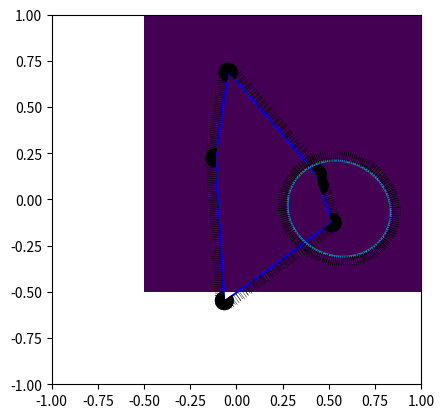

Python code for this plot:
import numpy as np
import matplotlib.pyplot as plt
import warnings
import io
import time
from matplotlib.patches import Ellipse

"""
For a given gridSize (default 200),
we define the grid of points by
[-1  + 2/(gridSize-1)[n1 
 -1]    n2]                 

so that the index [n1,n2] is the point on the grid
"""    

def point2grid(p,gridSize=200):
    return np.round((p+np.array([1,1]))*(gridSize-1)/2).astype(int)

def grid2point(p,gridSize=200):
    return np.array([-1,-1]+2/(gridSize-1)*p)

def rad2ang(angle, angleAcc):
    return np.round(angle/2/np.pi*angleAcc).astype(int)%angleAcc

def ang2rad(angle, angleAcc):
    return angle*2*np.pi/angleAcc
        
def rot(theta):
    return np.array([[np.cos(theta), -np.sin(theta)], 
                         [np.sin(theta),  np.cos(theta)]])

def genEll():
    angle = np.random.uniform(-1,1)*np.pi/4
    
    maxlen = np.sqrt(1+(np.tan(angle))**2)
    a = np.random.uniform(0,maxlen)
    with warnings.catch_warnings():
        #I'm okay with dividing by zero here (which can only happen in maxb1)
        #because that just means I take it to be infinity
        warnings.simplefilter("ignore")
        maxb1 = np.sqrt((1-(a*np.cos(angle))**2)/(np.sin(angle)**2))
        maxb2 = np.sqrt((1-(a*np.sin(angle))**2)/(np.cos(angle)**2))
    
    maxb = np.min([maxb1,maxb2])

    b = np.random.uniform(0,maxb)
    
    #these are the maximal distances to border
    maxX = 1-np.sqrt((a*np.cos(angle))**2+(b*np.sin(angle))**2)
    maxY = 1-np.sqrt((a*np.sin(angle))**2+(b*np.cos(angle))**2)
            
    centerX = np.random.uniform(-maxX,maxX)
    centerY = np.random.uniform(-maxY,maxY)
    
    center = np.array([centerX,centerY])
    return Ellipse(center, 2*a,2*b, angle=np.rad2deg(angle))


def gridEll(ell, gridSize=200):
    fig = plt.figure(figsize=(1,1), dpi=gridSize, frameon=False)
    ax = fig.add_axes([0,0,1,1])
    ax.add_artist(ell)
    plt.xlim(-1,1)
    plt.ylim(-1,1)
    plt.axis('off')
    io_buf = io.BytesIO()
    fig.savefig(io_buf,format='raw', dpi=gridSize)
    io_buf.seek(0)
    grid = np.reshape(np.frombuffer(io_buf.getvalue(), dtype=np.uint8),
                          newshape=(int(fig.bbox.bounds[3]), int(fig.bbox.bounds[2]), -1))[:,:,0] < 255
    io_buf.close()
    plt.close(fig)
    return np.transpose([np.flip(grid[:,val]) for val in range(gridSize)])

def gridFromPolygon(poly, gridSize=200):
    fig = plt.figure(figsize=(1,1), dpi=gridSize, frameon=False)
    ax = fig.add_axes([0,0,1,1])
    plt.xlim(-1,1)
    plt.ylim(-1,1)
    plt.axis('off')
    ax.fill(poly[:,0],poly[:,1], "black")
    io_buf = io.BytesIO()
    fig.savefig(io_buf,format='raw', dpi=gridSize)
    io_buf.seek(0)
    grid = np.reshape(np.frombuffer(io_buf.getvalue(), dtype=np.uint8),
                          newshape=(int(fig.bbox.bounds[3]), int(fig.bbox.bounds[2]), -1))[:,:,0] < 255
    io_buf.close()
    plt.close(fig)
    return np.transpose([np.flip(grid[:,val]) for val in range(gridSize)])

def plotEll(ell, stepSize=200, output=True):
    fig, ax = plt.subplots(subplot_kw={'aspect': 'equal'})
    plt.xlim(-1,1)
    plt.ylim(-1,1)
    ax.add_artist(ell)
    plt.show()
    
def generatePolygon(pointNum, smallestSize=10e-5, niceness=0.1, minRad=0.1, offCenter=True):
    phis = []
    phis.append(np.random.uniform(0, np.pi-niceness))
    for val in range(pointNum):
        new = phis[val]+np.random.uniform(niceness/2, np.pi-niceness)
        if new>2*np.pi:
            new -= 2*np.pi
        phis.append(new)
    phis = np.sort(phis)
    if offCenter:
        points = []
        rads = np.random.uniform(smallestSize, 1-smallestSize, pointNum)
        points2 = np.array([(rads[val]*np.cos(phis[val]),rads[val]*np.sin(phis[val])) for val in range(pointNum)])
        minX = np.min(points2[:,0])
        maxX = np.max(points2[:,0])
        minY = np.min(points2[:,1])
        maxY = np.max(points2[:,1])
        
        x0 = np.random.uniform(-np.min([1,1+minX]), np.min([1,1-maxX]))
        y0 = np.random.uniform(-np.min([1,1+minY]), np.min([1,1-maxY]))
        points2 += np.array([x0,y0])

        points = [[x0,y0]]
        points.extend([points2[j] for j in range(pointNum)])
        points.append([x0,y0])
        #points.append((x0,y0))
    else:
        rads = np.random.uniform(smallestSize+minRad, 1-smallestSize, pointNum)
        points = [(rads[val]*np.cos(phis[val]),rads[val]*np.sin(phis[val])) for val in range(pointNum)]
        points.insert(0,(0,0))
        points.append((x0,y0))
    return np.array(points)

#maybe wont work, i dunno
def checkIfPointInEllipse(p, ell):
    center, angle, a, b = ell
    pRotatedBack = rot(-angle)@(p-center)
    if -a <= pRotatedBack[0] <= a:
        if -b*np.sqrt(1-((pRotatedBack[0]/a))**2) <= pRotatedBack[1] <= b*np.sqrt(1-((pRotatedBack[0]/a))**2):
            return True
    return False

def drawGrid(grid):
    plt.imshow(grid, origin='lower') 
    plt.show()

def drawPolygon(points, output=True):
    for val in range(len(points)-1):
        plt.plot([points[val][0],points[val+1][0]],[points[val][1],points[val+1][1]], color='blue')
    if output:
        plt.xlim(-1,1)
        plt.ylim(-1,1)
        plt.show()

def ellipseToWFsetList(ell,gridSize=200, angleAccuracy=360, altMethod=False):
    a = ell.get_width()/2
    b = ell.get_height()/2
    x0,y0 = ell.get_center()
    angle = np.deg2rad(ell.get_angle())

    if altMethod:
        t = np.linspace(-np.pi/2, 3/2*np.pi, angleAccuracy)
        Ellrot = np.array([a*np.cos(t)*np.cos(angle)-b*np.sin(t)*np.sin(angle)+x0, a*np.cos(t)*np.sin(angle)+b*np.sin(t)*np.cos(angle)+y0])  

        anglesOther2 = [rad2ang(angle+np.arctan2(np.tan(j)*a,b),angleAccuracy) for j in np.linspace(-np.pi/2,np.pi/2, angleAccuracy//2)]
        anglesOther2.extend([rad2ang(np.pi+angle+np.arctan(np.tan(j)*a/b),angleAccuracy) for j in np.linspace(np.pi/2, 3/2*np.pi, angleAccuracy//2)])
        anglesOther2[angleAccuracy//2] += angleAccuracy//2
        return [[point2grid(np.array([Ellrot[0,j],Ellrot[1,j]]),gridSize=gridSize),[anglesOther2[j]]] for j in range(angleAccuracy)]

    else:
        t = np.linspace(0, 2*np.pi, angleAccuracy)
        Ellrot = np.array([a*np.cos(t)*np.cos(angle)-b*np.sin(t)*np.sin(angle)+x0, a*np.cos(t)*np.sin(angle)+b*np.sin(t)*np.cos(angle)+y0])  

        angle5 = [rad2ang(3/2*np.pi+np.arctan2(Ellrot[1,j+1]-Ellrot[1,j],Ellrot[0,j+1]-Ellrot[0,j]),angleAccuracy) for j in range(angleAccuracy-1)]
        angle5.extend([rad2ang(3/2*np.pi+np.arctan2(Ellrot[1,-1]-Ellrot[1,-2],Ellrot[0,-1]-Ellrot[0,-2]),angleAccuracy)])
        return [[point2grid(np.array([Ellrot[0,j],Ellrot[1,j]]),gridSize=gridSize),[angle5[j]]] for j in range(angleAccuracy)]

    
    # #both of these calculate the rotated ellipse and are almost equally fast...
    # #Ell = np.array([a*np.cos(t), b*np.sin(t)])  
    # # r = rot(angle)
    # # Ellrot = np.zeros((2,Ell.shape[1]))
    # # for i in range(Ell.shape[1]):
    # #     Ellrot[:,i] = r@Ell[:,i]
    # # plt.xlim(-1,1)
    # # plt.ylim(-20,20)
    # # plt.plot(x0+Ell_rot[0,:] , y0+Ell_rot[1,:],'darkorange' ) 
    # #rotated ellipse
    # #plt.plot(Ellrot[0,:],Ellrot[1,:])
    # # WFSetList = [[point2grid(np.array([x0+Ell_rot[0,j],y0+Ell_rot[1,j]])),[np.round((angle+np.arctan2(1,2*b*(a**(-2))*Ell[0,j]/(np.sqrt(1-(Ell[0,j]/a)**2))))*angleAccuracy/(2*np.pi)).astype(int)%angleAccuracy]] for j in range(angleAccuracy)]
    # # x = np.linspace(-a, a, gridSize*2,endpoint=True)
    # # yPlus = [b*np.sqrt(1-a**(-2)*(val**2))+y0 for val in x]
    # # yMinus = [-b*np.sqrt(1-a**(-2)*(val**2))+y0 for val in x]
    # #we allow the below things to divide by zero because
    # #arctan2 can handle when one of the parameters is infinity
    # #but I dont want to have to see the warnings so I supress them


def polygonToWFsetList(poly, gridSize=200, angleAccuracy=360):
    WFSetList = []
    #as the last element of the polygon is the first element, we look at the second last element
    #and take the edge from there to the first vertex
    towardPointLineMid = 0.5*poly[0]-0.5*poly[-2]
    for val in range(len(poly)-1):
        awayPointLineMid = 0.5*poly[val+1]-0.5*poly[val]
        #arctan2 gives angle between -pi and pi 
        towardAngle = np.arctan2(towardPointLineMid[1],towardPointLineMid[0])
        awayAngle = np.arctan2(awayPointLineMid[1],awayPointLineMid[0])
        outwardNormalAwayAngle = awayAngle-np.pi/2
        
        outwardWFEndAngle = rad2ang(outwardNormalAwayAngle, angleAccuracy)
        
        #this adds the wavefront outward angle to each intermediate point between
        #the two vertices
        #distBetweenPoints = np.linalg.norm(poly[val]-poly[val+1])
        interPoints = np.round((gridSize-1)/2*np.linalg.norm(poly[val]-poly[val+1])).astype(int)
        #interPoints = interPoints.astype(int)
        
        #the following list will be filled with every angle between the two outward pointing
        #angles from above which is the set of outward wavefront directions for a corner point
        #of a polygon     
        WFSetList.extend([[point2grid(poly[val]+k/interPoints*(poly[val+1]-poly[val]), gridSize=gridSize),[outwardWFEndAngle]] for k in range(interPoints+1)])
        
        pointAsGrid = point2grid(poly[val],gridSize=gridSize)
        
        towardAngleBackward = (angleAccuracy//2+rad2ang(towardAngle,angleAccuracy))%angleAccuracy
        awayAngleDegrees = rad2ang(awayAngle,angleAccuracy)
        if towardAngleBackward <= awayAngleDegrees:
            WFSetList.append([pointAsGrid,list(range(towardAngleBackward,awayAngleDegrees+1))])
        else:
            vals1 = list(range(towardAngleBackward,angleAccuracy))
            vals1.extend(list(range(awayAngleDegrees+1)))
            WFSetList.append([pointAsGrid,vals1])

        #when going to next point the one away line will turn into the toward line for the next point
        towardPointLineMid = awayPointLineMid
    return WFSetList

def drawEllipseBoundary(ell, output=True):
    a = ell.get_width()/2
    b = ell.get_height()/2
    x0,y0 = ell.get_center()
    angle = np.deg2rad(ell.get_angle())
    t = np.linspace(0, 2*np.pi, 360)
    Ellrot = np.array([a*np.cos(t)*np.cos(angle)-b*np.sin(t)*np.sin(angle)+x0, a*np.cos(t)*np.sin(angle)+b*np.sin(t)*np.cos(angle)+y0])  
    plt.plot(Ellrot[0,:],Ellrot[1,:])
    if output:
        plt.xlim(-1,1)
        plt.ylim(-1,1)
        plt.show()

def drawWFSetList(WFSetList,gridSize=200, saveFile=True, method=1):
    for val in range(len(WFSetList)):
        pointGrid = WFSetList[val][0]
        point = grid2point(pointGrid,gridSize)
        angles = WFSetList[val][1]
        for angle in angles:
            #to plot the WFset we just make small lines in the correct direction
            #at the point
            angleRad = np.deg2rad(angle)
            vec = [0.05*np.cos(angleRad), 0.05*np.sin(angleRad)]
            plt.plot([point[0],point[0]+vec[0]],[point[1],point[1]+vec[1]],color='black',linewidth=0.3)
    plt.xlim(-1,1)
    plt.ylim(-1,1)
    if saveFile:
        plt.savefig('file.png',dpi=300)
    plt.show()

def convertWFListToWFGridLeoConvetion(List, gridSize=200, angleAccuracy=360):
    LeoAngleAcc = angleAccuracy//2
    WFSetGrid = np.zeros([gridSize,gridSize, int(LeoAngleAcc)])
    for val in List:
        point = val[0]
        angleListHalf = [ang%LeoAngleAcc for ang in val[1]]
        WFSetGrid[point[0],point[1], angleListHalf] = 1
    return WFSetGrid

def checkIfPointInTriangle(p,xs):
    a = 1/2 * (-xs[1,1] * xs[2,0] + xs[0,1] * (-xs[1,0] + xs[2,0]) + xs[0,0] * (xs[1,1] - xs[2,1]) + xs[1,0] * xs[2,1])
    s = (xs[0,1]*xs[2,0] - xs[0,0]*xs[2,1] + (xs[2,1] - xs[0,1])*p[0] + (xs[0,0] - xs[2,0])*p[1])
    t = (xs[0,0]*xs[1,1] - xs[0,1]*xs[1,0] + (xs[0,1] - xs[1,1])*p[0] + (xs[1,0] - xs[0,0])*p[1])

    return s > 0 and t > 0 and (s + t) < 2 * a

def checkIfPointIsInPolygonNew2(p, poly):
    #as the first and last element in the list poly is the same starting point, we leave it away
    for index in range(1,len(poly)-2):
        xs = np.array([poly[0],poly[index],poly[index+1],poly[0]])
        if np.min(xs[:,0]) <= p[0] <= np.max(xs[:,0]) and np.min(xs[:,1]) <= p[1] <= np.max(xs[:,1]):
        #the only polgons we can construct are star-convex so we just have to check for
        #all the triangles that make up the polygon
            if checkIfPointInTriangle(p, xs):
                return True
    return False


def fullPolygonRoutineTimer(polySize=5, gridSize=200,angleAccuracy=360):
    print(f"Polygon is of size {polySize:d} and grid size is {gridSize:d}")
    
    tic = time.perf_counter()
    poly = generatePolygon(polySize)
    toc = time.perf_counter()
    print(f"Polygon generation took {toc - tic:0.4f} seconds")

    tic = time.perf_counter()
    WFSetList = polygonToWFsetList(poly,gridSize=gridSize,angleAccuracy=angleAccuracy)
    toc = time.perf_counter()
    print(f"Wavefrontset calculation took {toc - tic:0.4f} seconds")
    
    tic = time.perf_counter()
    drawPolygon(poly, output=True)
    drawWFSetList(WFSetList, gridSize=gridSize, saveFile=False)
    toc = time.perf_counter()
    print(f"Plotting polygon with wavefrontset picture took {toc - tic:0.4f} seconds")

    tic = time.perf_counter()
    grid = gridFromPolygon(poly, gridSize=gridSize)
    toc = time.perf_counter()
    print(f"Get inside of polygon way as grid took {toc - tic:0.4f} seconds")

    tic = time.perf_counter()
    drawGrid(grid)
    toc = time.perf_counter()
    print(f"Drawing the grid of polygon took {toc - tic:0.4f} seconds\n")

def fullEllipseRoutineTimer(gridSize = 200, angleAccuracy=360):   
    print(f"Grid size is {gridSize:d}")

    tic = time.perf_counter()
    ell = genEll()
    toc = time.perf_counter()
    print(f"Ellipse generation took {toc - tic:0.4f} seconds")

    tic = time.perf_counter()
    WFSetList = ellipseToWFsetList(ell, gridSize=gridSize, angleAccuracy=angleAccuracy)
    toc = time.perf_counter()
    print(f"Wavefrontset calculation took {toc - tic:0.4f} seconds")

    tic = time.perf_counter()
    drawEllipseBoundary(ell, output=False)
    drawWFSetList(WFSetList, gridSize=gridSize, saveFile=False)
    toc = time.perf_counter()
    print(f"Plotting ellipse with wavefrontset picture took {toc - tic:0.4f} seconds")
    
    tic = time.perf_counter()
    grid = gridEll(ell, gridSize=gridSize)
    toc = time.perf_counter()
    print(f"Get inside of ellipse as grid took {toc - tic:0.4f} seconds")

    tic = time.perf_counter()
    drawGrid(grid)
    toc = time.perf_counter()
    print(f"Drawing the grid of ellipse took {toc - tic:0.4f} seconds\n")

fullPolygonRoutineTimer(polySize=5)
fullEllipseRoutineTimer()